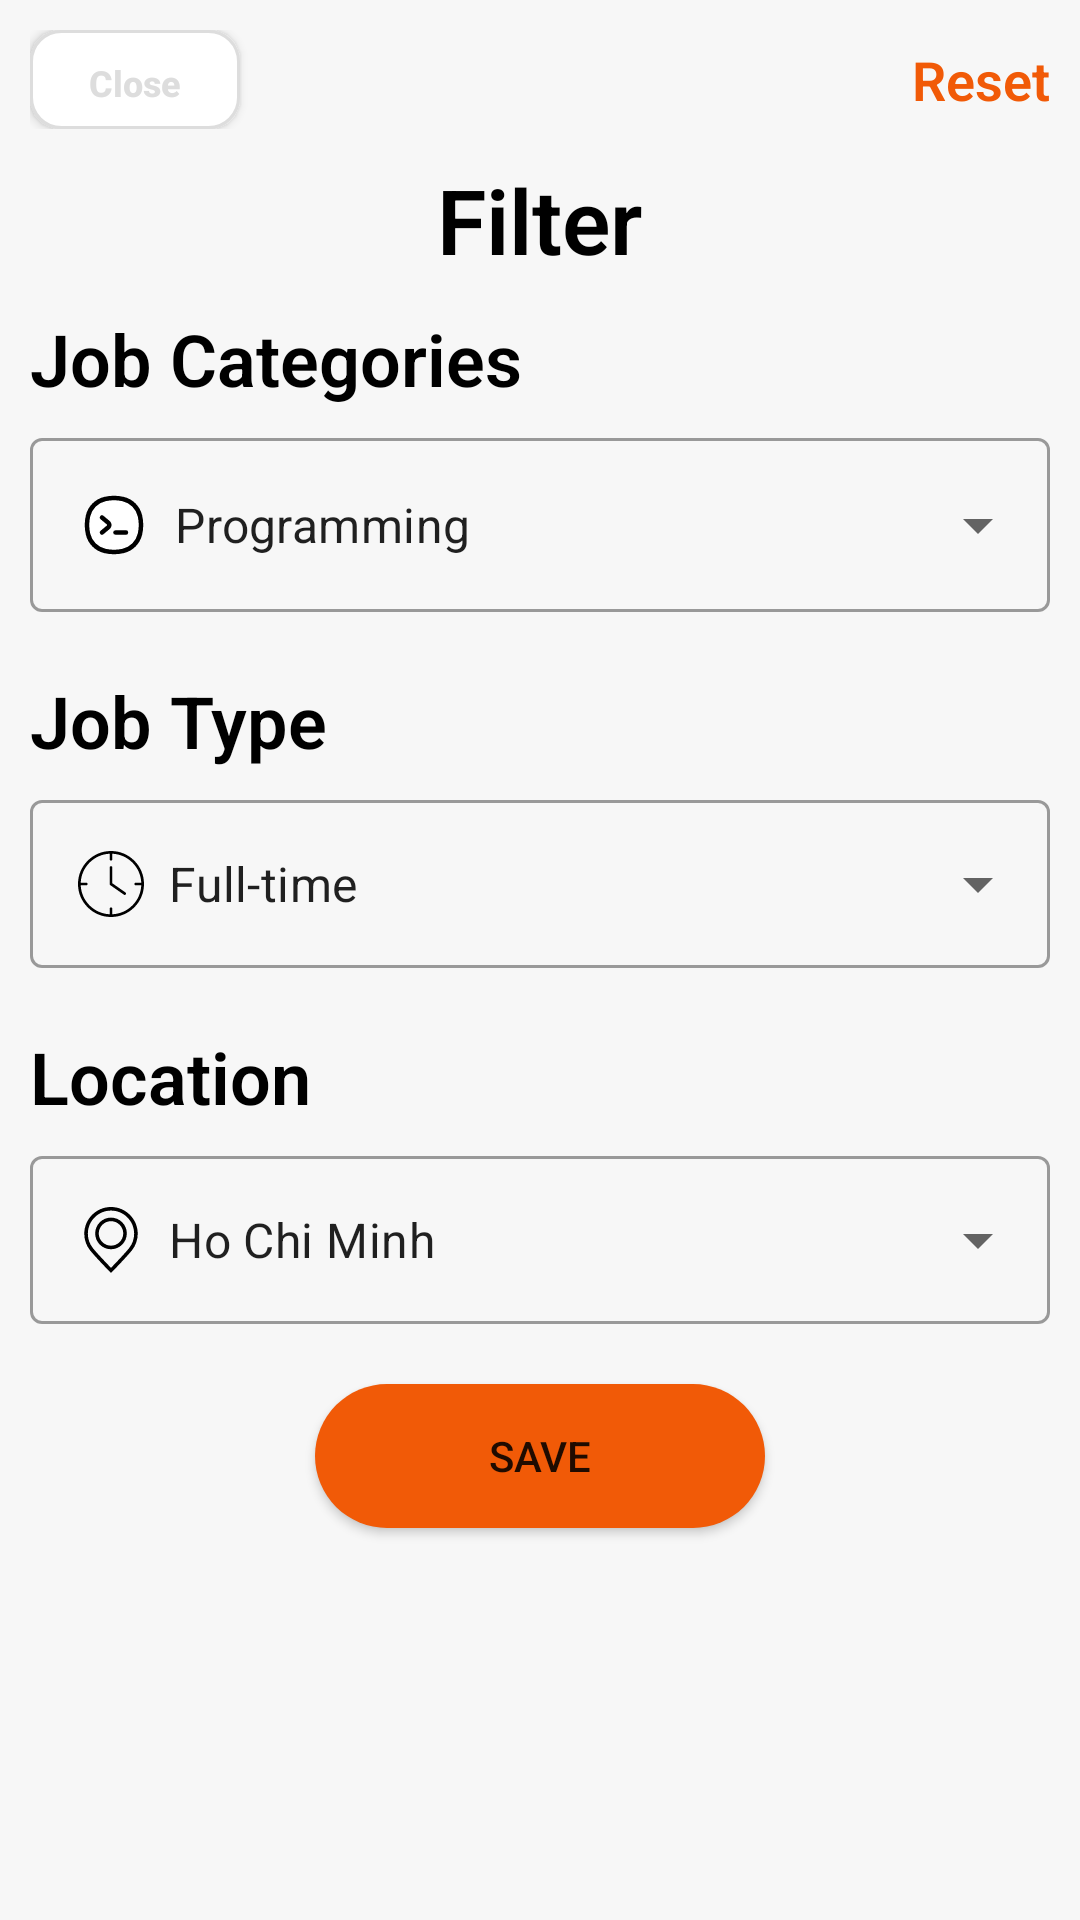

The Android layout XML behind this screen, and the referenced resources:
<!-- AndroidManifest.xml: application theme Theme.JobFinderApp -->
<!-- res/layout/bottom_sheet_dialog.xml -->
<?xml version="1.0" encoding="utf-8"?>
<FrameLayout xmlns:android="http://schemas.android.com/apk/res/android"
    xmlns:tools="http://schemas.android.com/tools"
    android:id="@+id/flBottomFragment"
    android:layout_width="match_parent"
    android:layout_height="match_parent"
    android:background="@color/light_white"
    xmlns:app="http://schemas.android.com/apk/res-auto"
    tools:context=".BottomFragment">
    <LinearLayout
        android:layout_width="match_parent"
        android:layout_height="match_parent"
        android:orientation="vertical">
        <RelativeLayout
            android:layout_width="match_parent"
            android:layout_height="wrap_content"
            android:orientation="horizontal"
            android:padding="10dp">

            <Button
                android:id="@+id/btnCloseFilter"
                android:layout_width="70dp"
                android:layout_height="33dp"
                android:background="@drawable/small_button_stroke"
                android:text="Close"
                android:paddingTop="2dp"
                android:textColor="#DDDDDD"
                android:textSize="12dp"
                android:textStyle="bold"
                android:textAllCaps="false"
                app:backgroundTint="@null" />
            <TextView
                android:id="@+id/tvResetFilter"
                android:layout_width="wrap_content"
                android:layout_height="wrap_content"
                android:text="Reset"
                android:textSize="18sp"
                android:textColor="@color/orange"
                android:fontFamily="sans-serif-light"
                android:textStyle="bold"
                android:layout_alignParentEnd="true"
                android:layout_centerVertical="true"/>
        </RelativeLayout>
        <TextView
            android:layout_width="wrap_content"
            android:layout_height="wrap_content"
            android:text="Filter"
            android:textStyle="bold"
            android:textSize="30sp"
            android:textColor="@color/black"
            android:fontFamily="sans-serif-light"
            android:layout_gravity="center" />
        <LinearLayout
            android:layout_width="match_parent"
            android:layout_height="wrap_content"
            android:orientation="vertical"
            android:padding="10dp">
            <TextView
                android:layout_width="wrap_content"
                android:layout_height="wrap_content"
                android:text="Job Categories"
                android:textStyle="bold"
                android:textSize="24sp"
                android:textColor="@color/black"
                android:fontFamily="sans-serif-light" />
            <com.google.android.material.textfield.TextInputLayout
                style="@style/Widget.MaterialComponents.TextInputLayout.OutlinedBox.ExposedDropdownMenu"
                android:layout_width="match_parent"
                android:layout_height="wrap_content"
                android:layout_marginTop="5dp">
                <AutoCompleteTextView
                    android:id="@+id/autoCompleteTxt"
                    android:layout_width="match_parent"
                    android:layout_height="match_parent"
                    android:inputType="none"
                    android:text="  Programming"
                    android:drawableStart="@drawable/ic_categories" />
            </com.google.android.material.textfield.TextInputLayout>
        </LinearLayout>
        <LinearLayout
            android:layout_width="match_parent"
            android:layout_height="wrap_content"
            android:orientation="vertical"
            android:padding="10dp">
            <TextView
                android:layout_width="wrap_content"
                android:layout_height="wrap_content"
                android:text="Job Type"
                android:textStyle="bold"
                android:textSize="24sp"
                android:textColor="@color/black"
                android:fontFamily="sans-serif-light" />
            <com.google.android.material.textfield.TextInputLayout
                style="@style/Widget.MaterialComponents.TextInputLayout.OutlinedBox.ExposedDropdownMenu"
                android:layout_width="match_parent"
                android:layout_height="wrap_content"
                android:layout_marginTop="5dp">
                <AutoCompleteTextView
                    android:id="@+id/autoCompleteTxt1"
                    android:layout_width="match_parent"
                    android:layout_height="match_parent"
                    android:inputType="none"
                    android:text="  Full-time"
                    android:drawableStart="@drawable/ic_clock" />
            </com.google.android.material.textfield.TextInputLayout>

        </LinearLayout>
        <LinearLayout
            android:layout_width="match_parent"
            android:layout_height="wrap_content"
            android:orientation="vertical"
            android:padding="10dp">
            <TextView
                android:layout_width="wrap_content"
                android:layout_height="wrap_content"
                android:text="Location"
                android:textStyle="bold"
                android:textSize="24sp"
                android:textColor="@color/black"
                android:fontFamily="sans-serif-light" />
            <com.google.android.material.textfield.TextInputLayout
                style="@style/Widget.MaterialComponents.TextInputLayout.OutlinedBox.ExposedDropdownMenu"
                android:layout_width="match_parent"
                android:layout_height="wrap_content"
                android:layout_marginTop="5dp">
                <AutoCompleteTextView
                    android:id="@+id/autoCompleteTxt2"
                    android:layout_width="match_parent"
                    android:layout_height="match_parent"
                    android:inputType="none"
                    android:text="  Ho Chi Minh"
                    android:drawableStart="@drawable/ic_location" />
            </com.google.android.material.textfield.TextInputLayout>

        </LinearLayout>
        <Button
            android:id="@+id/btnSaveFilter"
            android:layout_width="150dp"
            android:layout_height="wrap_content"
            android:layout_gravity="center_horizontal"
            android:background="@drawable/small_selection_bg"
            android:text="SAVE"
            app:backgroundTint="@null"
            android:layout_marginTop="10dp"
            />
    </LinearLayout>

</FrameLayout>
<!-- resources referenced by this layout -->
<resources>
  <color name="black">#FF000000</color>
  <color name="light_white">#f7f7f7</color>
  <color name="orange">#F15A07</color>
  <!-- drawable ic_clock (drawable) -->
  <?xml version="1.0" encoding="utf-8"?>
  <vector xmlns:android="http://schemas.android.com/apk/res/android"
      android:width="22dp"
      android:height="22dp"
      android:viewportWidth="488"
      android:viewportHeight="488">
  
      <group
              android:translateY="-540.36">
          <path
              android:fillColor="#000000"
              android:pathData="M351.1,846.96l-97.1-67.9v-116.7c0-5.5-4.5-10-10-10s-10,4.5-10,10v122c0,3.3,1.6,6.3,4.3,8.2l101.4,70.9 c1.7,1.2,3.7,1.8,5.7,1.8v0c3.1,0,6.2-1.5,8.2-4.4C356.7,856.36,355.6,850.16,351.1,846.96z" />
          <path
              android:fillColor="#000000"
              android:pathData="M416.4,611.96L416.4,611.96c-46.2-46.2-107.4-71.6-172.4-71.6s-126.2,25.4-172.4,71.6C25.4,658.16,0,719.36,0,784.36 s25.4,126.2,71.6,172.4c46.2,46.2,107.4,71.6,172.4,71.6s126.2-25.4,172.4-71.6s71.6-107.4,71.6-172.4S462.6,658.16,416.4,611.96 z M254,1008.16L254,1008.16v-40.8c0-5.5-4.5-10-10-10s-10,4.5-10,10v40.8c-115.6-5.1-208.7-98.2-213.8-213.8H61 c5.5,0,10-4.5,10-10s-4.5-10-10-10H20.2c5.1-115.6,98.2-208.7,213.8-213.8v40.8c0,5.5,4.5,10,10,10s10-4.5,10-10v-40.8 c115.6,5.1,208.7,98.2,213.8,213.8H427c-5.5,0-10,4.5-10,10s4.5,10,10,10h40.8C462.7,909.96,369.6,1003.06,254,1008.16z" />
      </group>
  </vector>
  <!-- drawable small_button_stroke (drawable) -->
  <?xml version="1.0" encoding="utf-8"?>
  <shape xmlns:android="http://schemas.android.com/apk/res/android" android:shape="rectangle">
      <stroke android:width="1dp" android:color="#DDDDDD"/>
      <solid android:color="@color/white"/>
      <corners android:radius="10dp"/>
  </shape>
  <!-- drawable small_selection_bg (drawable) -->
  <?xml version="1.0" encoding="utf-8"?>
  <shape xmlns:android="http://schemas.android.com/apk/res/android" android:shape="rectangle">
      <corners android:radius="100dp"/>
      <solid android:color="@color/orange"/>
  </shape>
  <style name="Theme.JobFinderApp" parent="Theme.MaterialComponents.DayNight.NoActionBar">
          
          <item name="colorPrimary">@color/purple_500</item>
          <item name="colorPrimaryVariant">@color/purple_700</item>
          <item name="colorOnPrimary">@color/white</item>
          
          <item name="colorSecondary">@color/teal_200</item>
          <item name="colorSecondaryVariant">@color/teal_700</item>
          <item name="colorOnSecondary">@color/black</item>
          
          <item name="android:statusBarColor" tools:targetApi="l">?attr/colorPrimaryVariant</item>
          
      </style>
  <color name="white">#FFFFFFFF</color>
  <color name="purple_500">#000000</color>
  <color name="purple_700">#FF3700B3</color>
  <color name="teal_200">#FF03DAC5</color>
  <color name="teal_700">#FF018786</color>
</resources>
